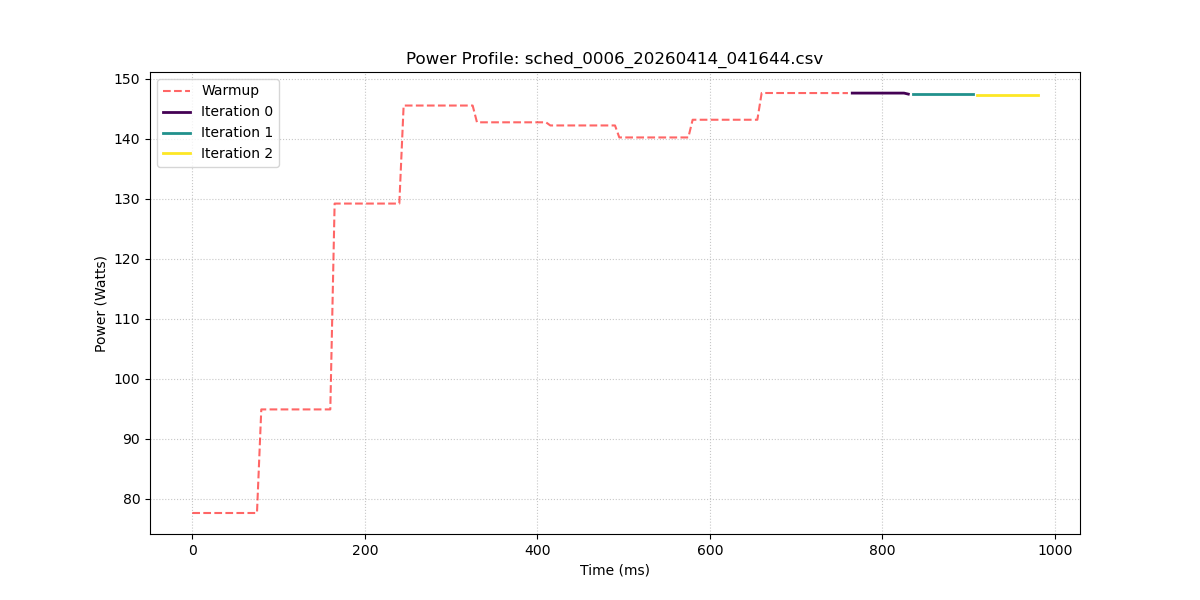

The file beside this chart, header and first rows:
sample_index, power_w, iteration_id
0, 77.63, -1
1, 77.63, -1
2, 77.63, -1
3, 77.63, -1
4, 77.63, -1
5, 77.63, -1
6, 77.63, -1
7, 77.63, -1
8, 77.63, -1
9, 77.63, -1
10, 77.63, -1
11, 77.63, -1
12, 77.63, -1
13, 77.63, -1
14, 77.63, -1
15, 77.63, -1
16, 94.89, -1
17, 94.89, -1
18, 94.89, -1
19, 94.89, -1
20, 94.89, -1
21, 94.89, -1
22, 94.89, -1
23, 94.89, -1
24, 94.89, -1
25, 94.89, -1
26, 94.89, -1
27, 94.89, -1
28, 94.89, -1
29, 94.89, -1
30, 94.89, -1
31, 94.89, -1
32, 94.89, -1
33, 129.2, -1
34, 129.2, -1
35, 129.2, -1
36, 129.2, -1
37, 129.2, -1
38, 129.2, -1
39, 129.2, -1
40, 129.2, -1
41, 129.2, -1
42, 129.2, -1
43, 129.2, -1
44, 129.2, -1
45, 129.2, -1
46, 129.2, -1
47, 129.2, -1
48, 129.2, -1
49, 145.5, -1
50, 145.5, -1
51, 145.5, -1
52, 145.5, -1
53, 145.5, -1
54, 145.5, -1
55, 145.5, -1
56, 145.5, -1
57, 145.5, -1
58, 145.5, -1
59, 145.5, -1
... 137 more rows
